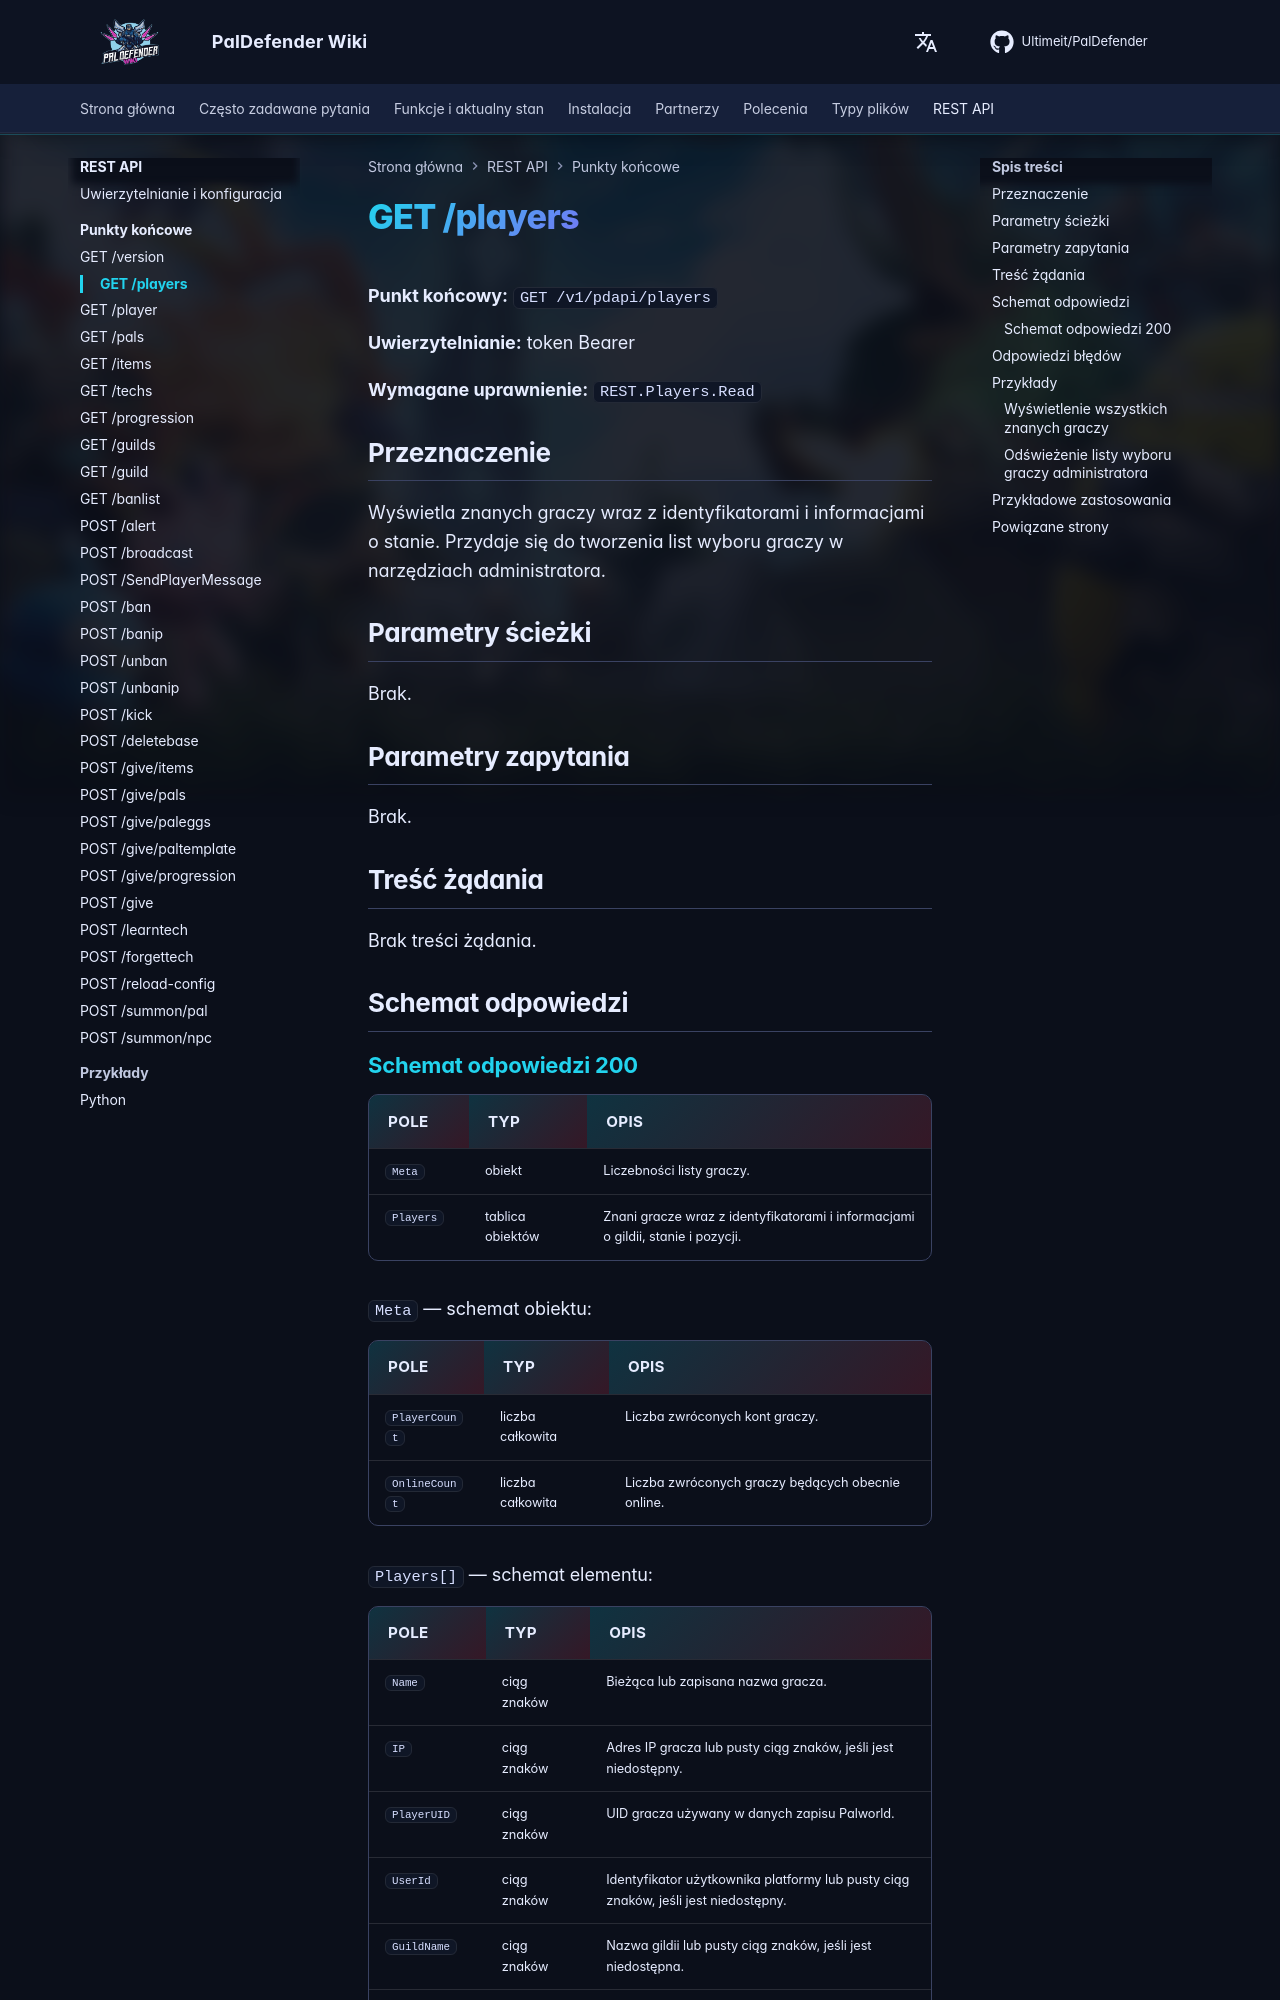

repository: Ultimeit/PalDefender · page: pl/RESTAPI/Endpoints/players/index.html · generator: mkdocs

# GET /players



**Punkt końcowy:** `GET /v1/pdapi/players`

**Uwierzytelnianie:** token Bearer

**Wymagane uprawnienie:** `REST.Players.Read`

## Przeznaczenie

Wyświetla znanych graczy wraz z identyfikatorami i informacjami o stanie. Przydaje się do tworzenia list wyboru graczy w narzędziach administratora.

## Parametry ścieżki

Brak.

## Parametry zapytania

Brak.

## Treść żądania

Brak treści żądania.

## Schemat odpowiedzi

--8<-- "_snippets/pl/restapi/schemas/players.md"
